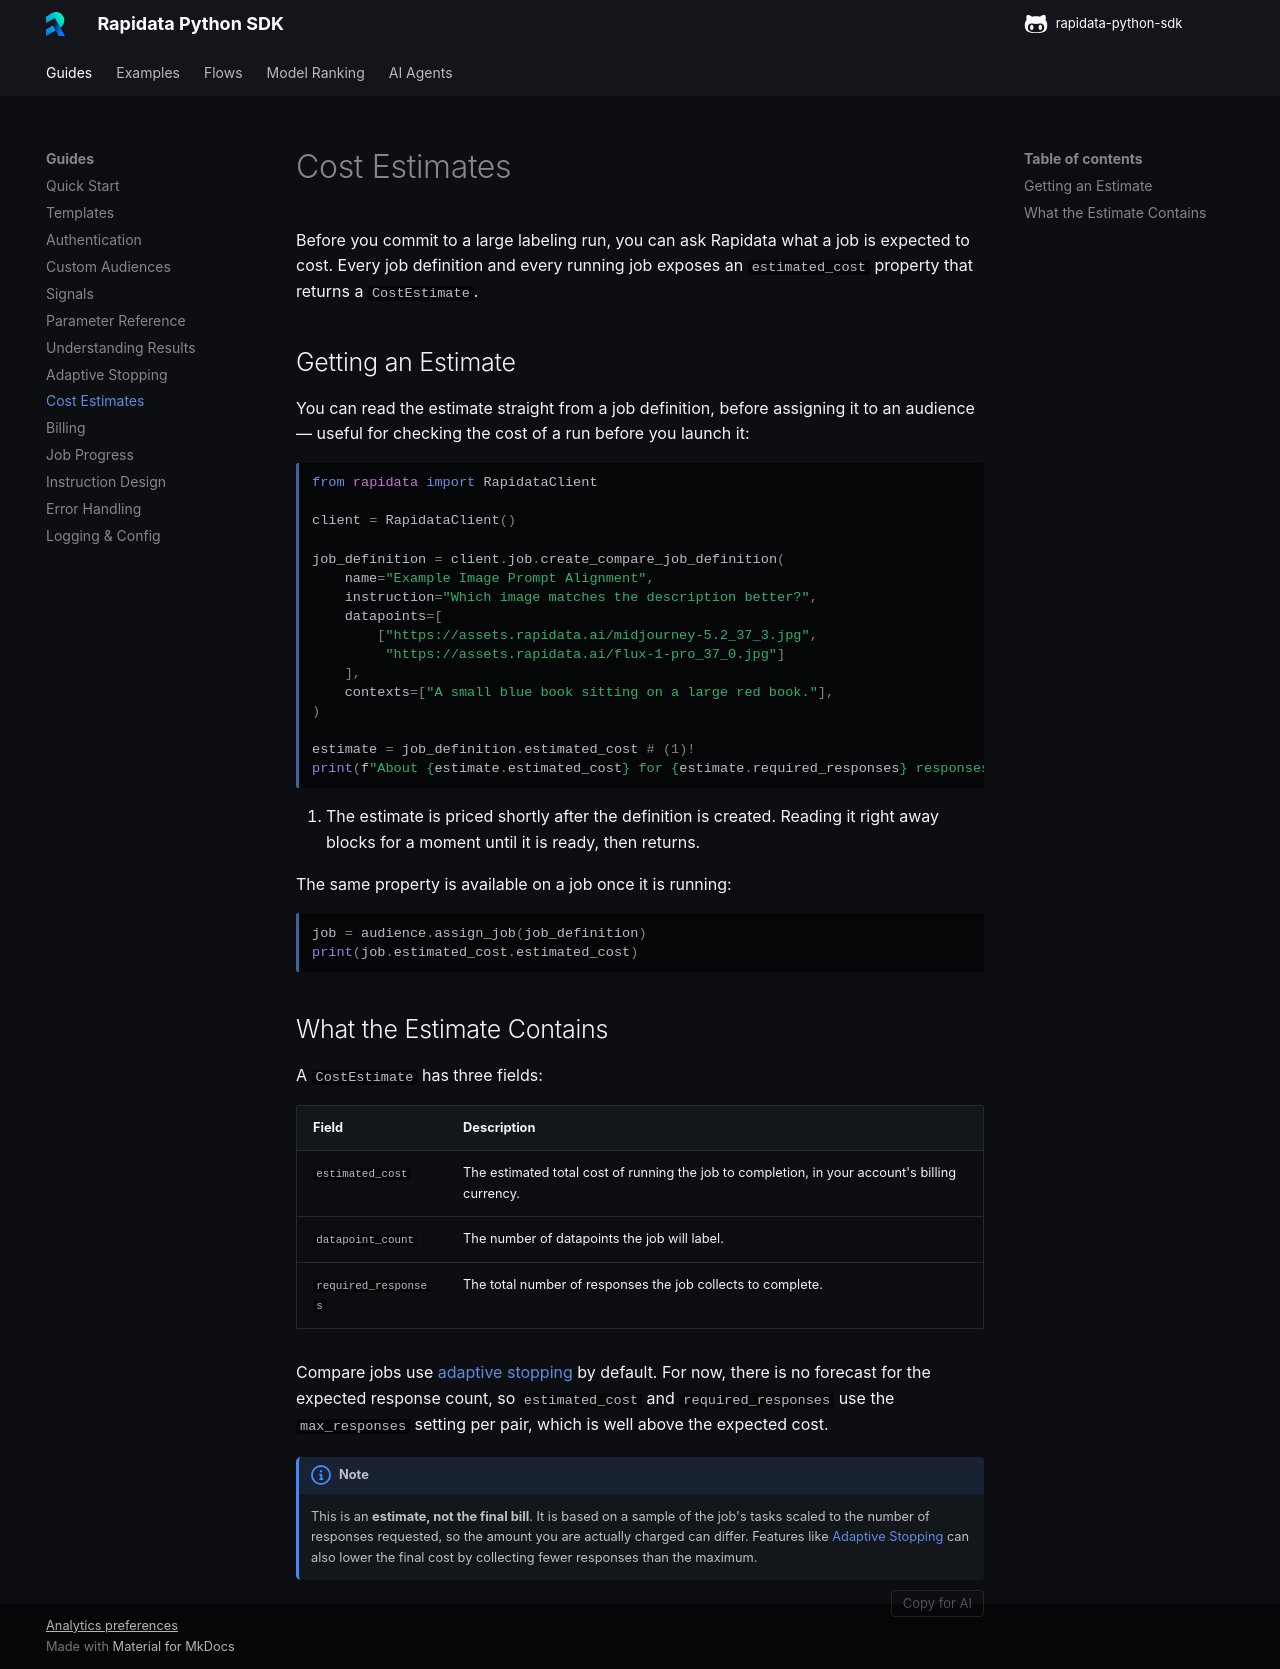

repository: RapidataAI/rapidata-python-sdk · page: cost_estimates/index.html · generator: mkdocs

# Cost Estimates

Before you commit to a large labeling run, you can ask Rapidata what a job is expected to cost. Every job definition and every running job exposes an `estimated_cost` property that returns a `CostEstimate`.

## Getting an Estimate

You can read the estimate straight from a job definition, before assigning it to an audience — useful for checking the cost of a run before you launch it:

```py
from rapidata import RapidataClient

client = RapidataClient()

job_definition = client.job.create_compare_job_definition(
    name="Example Image Prompt Alignment",
    instruction="Which image matches the description better?",
    datapoints=[
        ["https://assets.rapidata.ai/midjourney-5.2_37_3.jpg",
         "https://assets.rapidata.ai/flux-1-pro_37_0.jpg"]
    ],
    contexts=["A small blue book sitting on a large red book."],
)

estimate = job_definition.estimated_cost # (1)!
print(f"About {estimate.estimated_cost} for {estimate.required_responses} responses")
```

1. The estimate is priced shortly after the definition is created. Reading it right away blocks for a moment until it is ready, then returns.

The same property is available on a job once it is running:

```py
job = audience.assign_job(job_definition)
print(job.estimated_cost.estimated_cost)
```

## What the Estimate Contains

A `CostEstimate` has three fields:

| Field | Description |
|---|---|
| `estimated_cost` | The estimated total cost of running the job to completion, in your account's billing currency. |
| `datapoint_count` | The number of datapoints the job will label. |
| `required_responses` | The total number of responses the job collects to complete. |

Compare jobs use [adaptive stopping](confidence_stopping.md) by default. For now, there is no forecast for the expected response count, so `estimated_cost` and `required_responses` use the `max_responses` setting per pair, which is well above the expected cost.

!!! note
    This is an **estimate, not the final bill**. It is based on a sample of the job's tasks scaled to the number of responses requested, so the amount you are actually charged can differ. Features like [Adaptive Stopping](confidence_stopping.md) can also lower the final cost by collecting fewer responses than the maximum.
